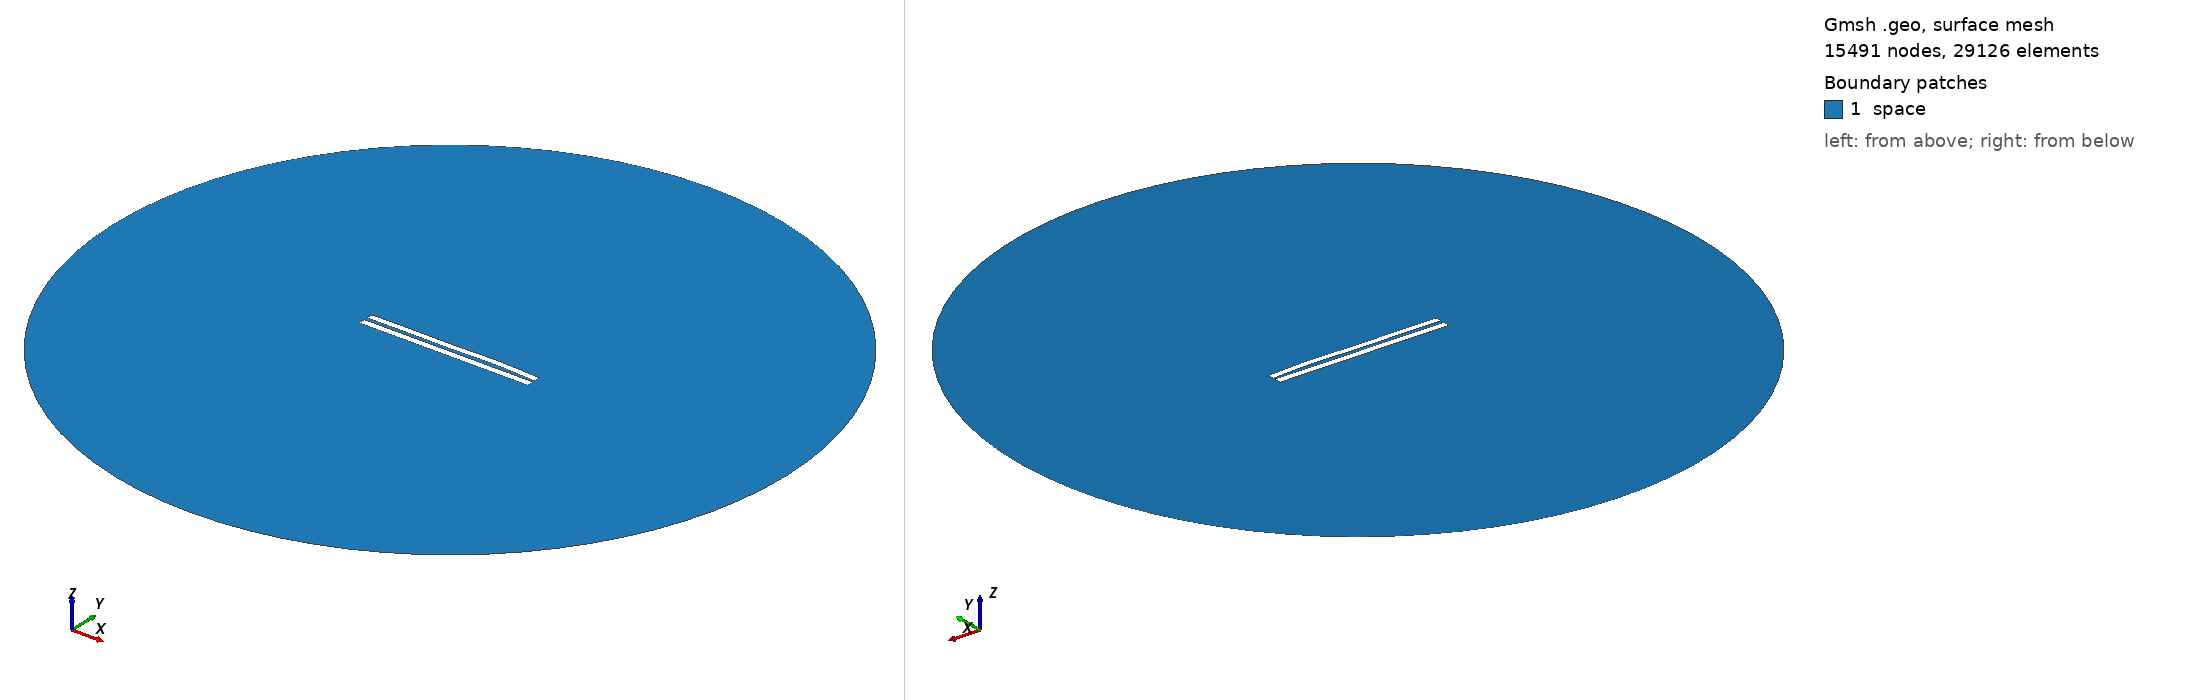

Gmsh geometry script, surface-meshed: 15491 nodes, 29126 surface elements. Boundary patches (legend numbers): 1 space. Left view from above one corner, right view from below the opposite corner. Legend entries are the model's physical surfaces. The drawing asked Gmsh for element sizes between 1% and 20% of the model's largest extent; the script's own settings can give other sizes.

=== 615.geo (drawn) ===
//---------------------------------------
// Geometry kernel
//---------------------------------------

SetFactory("OpenCASCADE");



//---------------------------------------
// Parameters of the geometry
//---------------------------------------

// Overetch of the upper plate
overetch = 0.125;

// Distance between the plates
distance = 2.0;

// Discretization over the x axis (for the deformation)
nx = 50; 

// Length of the plate
L = 100 - overetch; 

// Number of modes
n = 4; 

// 1st mode coefficient
coeff(1) = 0.0;
beta(1) = 0.596864 * 3.1415926535 / L;

// 2nd mode coefficient
coeff(2) = 0.15;
beta(2) = 1.49418 * 3.1415926535 / L;

// 3rd mode coefficient
coeff(3) = -0.15;
beta(3) = 2.50025 * 3.1415926535 / L;

// 4th mode coefficient
coeff(4) = 0.15;
beta(4) = 3.49999 * 3.1415926535 / L;



//---------------------------------------
// Upper plate (deformed rectangle)
//---------------------------------------

// Coordiantes of the upper plate
xmin = -50;
xmax = 50 - overetch;

// Height of the upper plate
yheight = 4 - 2 * overetch;

// Indexes of the points
UpperID[] = {};
LowerID[] = {};
LeftID[] = {};
RightID[] = {};

// Point index
p = 1;

// Horizontal edges
For i In {1:nx}
    x = xmin + (i-1)*(xmax - xmin)/(nx-1);

    y_bottom = distance / 2 + overetch;
    For j In {1:n}
        C = (Cosh(beta(j)*L) + Cos(beta(j)*L)) / (Sinh(beta(j)*L) + Sin(beta(j)*L));
        y_bottom  = y_bottom + coeff(j) * (Cosh(beta(j)*(x+50)) - Cos(beta(j)*(x+50)) - C * (Sinh(beta(j)*(x+50)) - Sin(beta(j)*(x+50))));
    EndFor

    y_top = y_bottom + yheight;

    Point(p) = {x, y_top, 0, 1.0};
    UpperID[i] = p;
    p = p + 1;

    Point(p) = {x, y_bottom, 0, 1.0};
    LowerID[i] = p;
    p = p + 1;
EndFor

// Create point lists
UpperPts[] = {}; LowerPts[] = {};
For i In {1:nx}
  UpperPts[] += {UpperID[i]};
  LowerPts[] += {LowerID[i]};
EndFor

// Build splines
Spline(1) = {UpperPts[]};
Spline(2) = {LowerPts[]};
Line(3) = {LowerPts[nx-1], UpperPts[nx-1]};
Line(4) = {LowerPts[0], UpperPts[0]};

// Build the plane surface
Curve Loop(1) = {2, 3, -1, -4};
Plane Surface(1) = {1};



//---------------------------------------
// Lower plate (rectangle)
//---------------------------------------

// Vertices
Point(1001) = {-50, -1, 0, 1.0};
Point(1002) = { 50, -1, 0, 1.0};
Point(1003) = { 50,  -5, 0, 1.0};
Point(1004) = {-50,  -5, 0, 1.0};

// Edges
Line(5) = {1001, 1002};
Line(6) = {1002, 1003};
Line(7) = {1003, 1004};
Line(8) = {1004, 1001};

// Plane surface
Line Loop(2) = {5, 6, 7, 8};
Plane Surface(2) = {2}; 



//---------------------------------------
// Outer (fictious) boundary
//---------------------------------------

// Points
Point(1005) = {0, 0, 0};       // Center
Point(1006) = {200, 0, 0};     // Start point
Point(1007) = {0, 200, 0};     // 90 degrees
Point(1008) = {-200, 0, 0};    // 180 degrees
Point(1009) = {0, -200, 0};    // 270 degrees

// Circle arcs (each needs start, center, end)
Circle(9) = {1006, 1005, 1007};
Circle(10) = {1007, 1005, 1008};
Circle(11) = {1008, 1005, 1009};
Circle(12) = {1009, 1005, 1006};

// Plane surface for the entire domain
Curve Loop(3) = {9, 10, 11, 12};
Surface(3) = {3};

// Subtract the plates from the whole domain to obtain the actual domain where we want to solve the equations
BooleanDifference{ Surface{3}; Delete; }{ Surface{1}; Surface{2}; Delete; }




//---------------------------------------
// Transfinite Lines/Curves
//---------------------------------------

// Set the number of points on the boundaries
r = 12;
d = 0.15;

// Plates
Transfinite Curve {1} = 50*r/4 Using Progression 1;
Transfinite Line {2} = 50*r Using Progression 1;
Transfinite Curve {3, 4} = 2*r Using Progression 1+d;
Transfinite Line {5} = 50*r Using Progression 1;
Transfinite Line {7} = 50*r/4 Using Progression 1;
Transfinite Line {6} = 2*r Using Progression 1+d;
Transfinite Line {8} = 2*r Using Progression 1-d;

// Outer boundary
Transfinite Line {9, 10, 11, 12} = 20 Using Progression 1;



//---------------------------------------
// Physical groups
//---------------------------------------                

// Physical curves (boundaries)
Physical Line("force_segment", 10) = {2};
Physical Line("upper_plate", 11) = {1, 3, 4};
Physical Line("lower_plate", 12) = {5, 6, 7, 8};
Physical Line("boundary", 20) = {9, 10, 11, 12};

// Physical Surfaces
Physical Surface("space", 30) = {3};



//---------------------------------------
// 6. Generate the Mesh
//---------------------------------------

// 2D mesh generation
Mesh 2;
